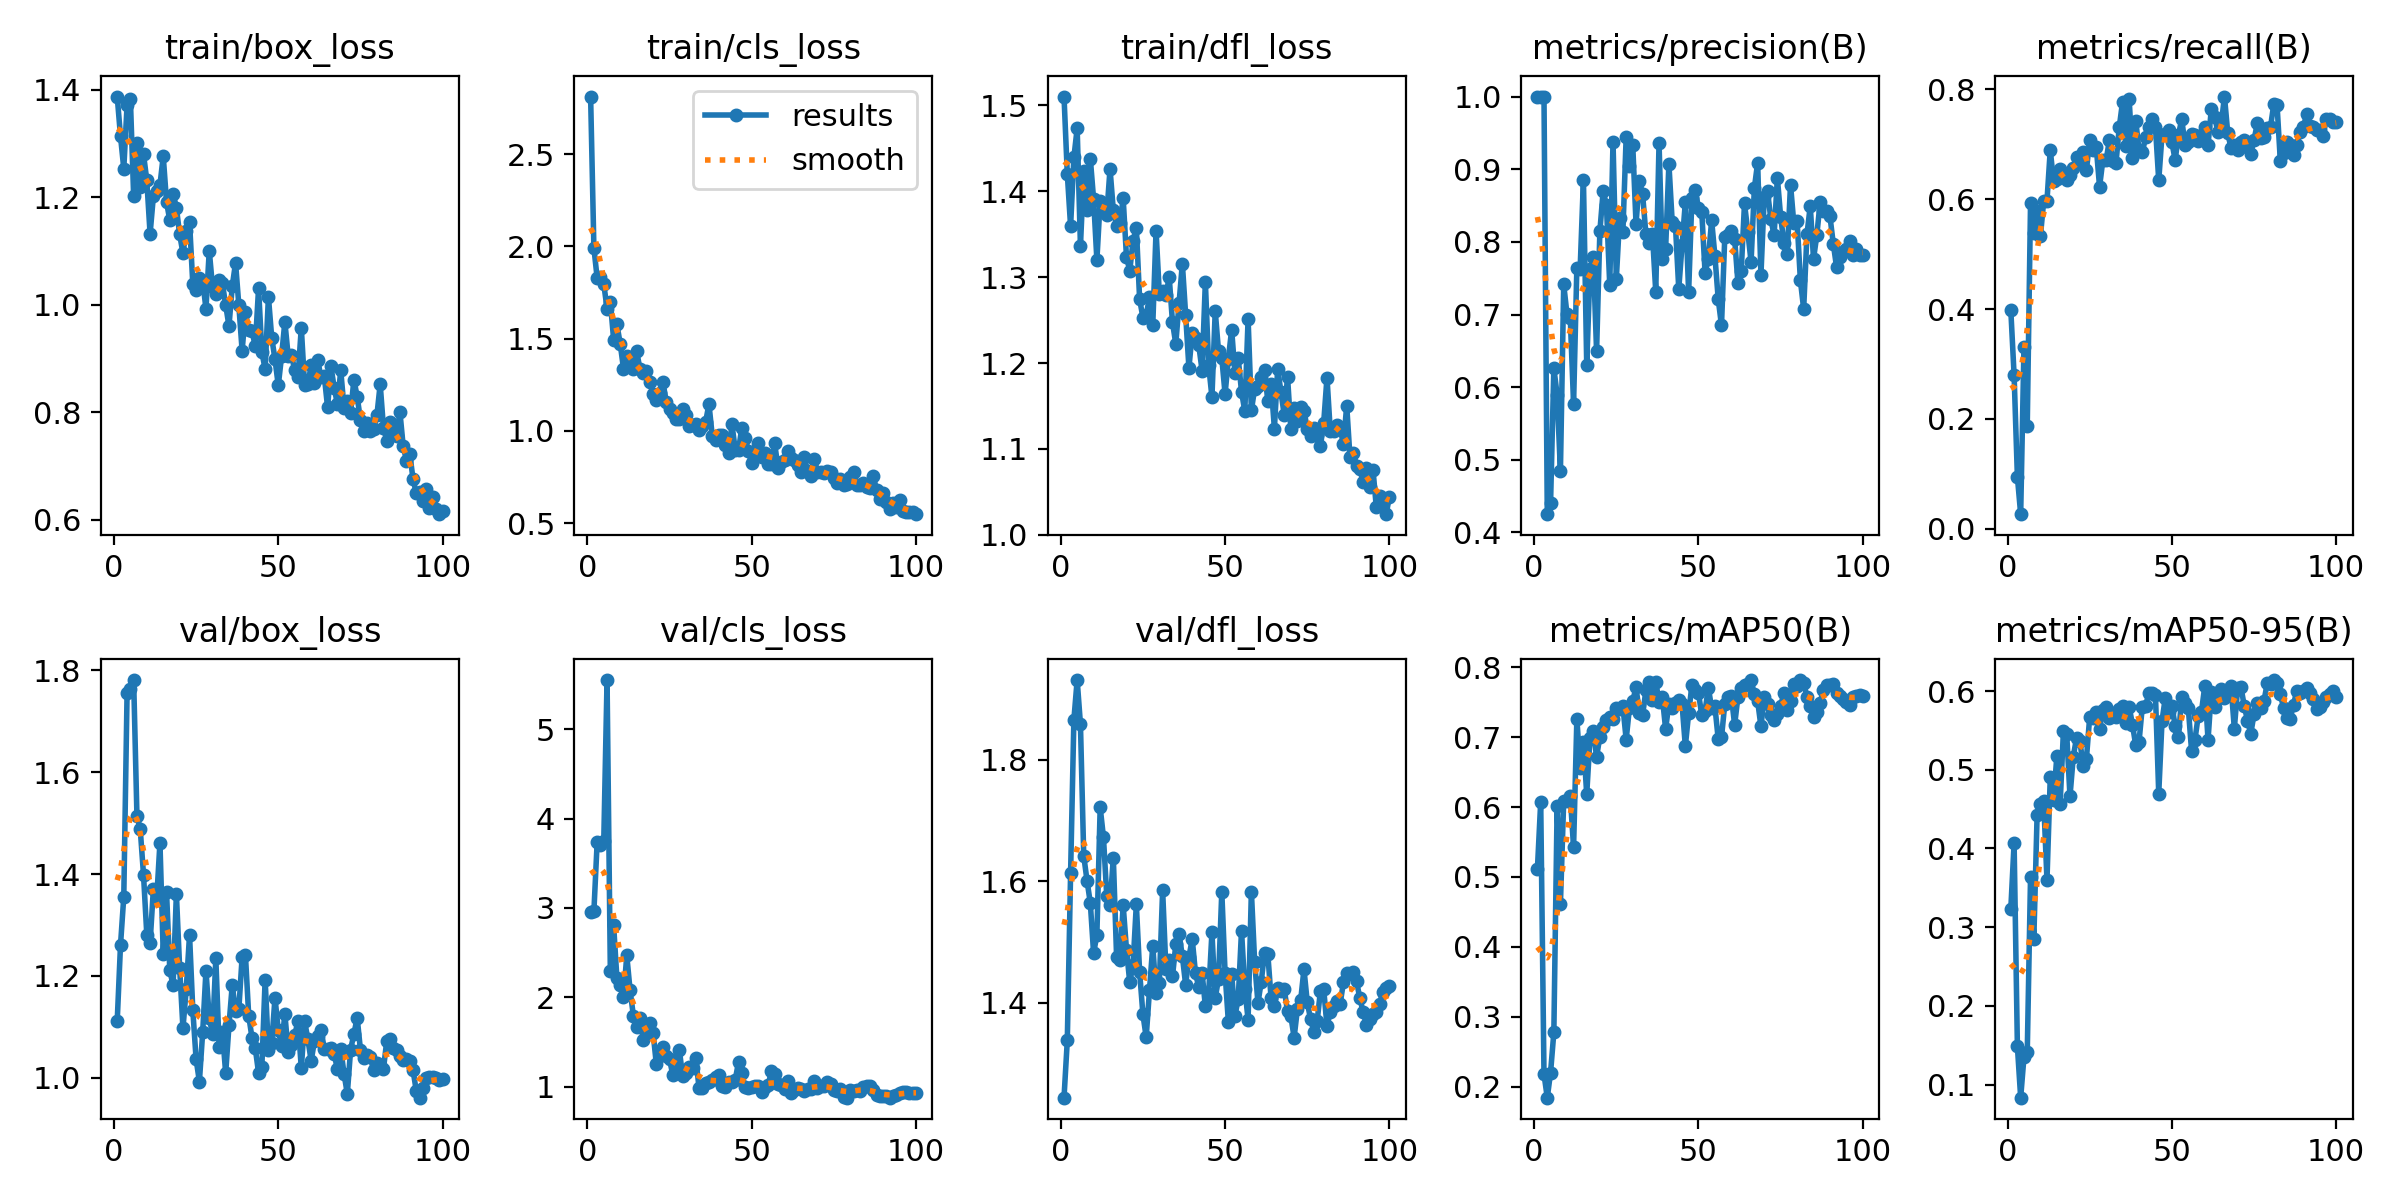

The table this chart was drawn from, first rows:
epoch, time, train/box_loss, train/cls_loss, train/dfl_loss, metrics/precision(B), metrics/recall(B), metrics/mAP50(B), metrics/mAP50-95(B), val/box_loss, val/cls_loss, val/dfl_loss, lr/pg0, lr/pg1, lr/pg2
1, 86.31, 1.387, 2.812, 1.51, 1, 0.3978, 0.5113, 0.3233, 1.112, 2.952, 1.244, 0.0002834, 0.0002834, 0.0002834
2, 173.5, 1.313, 1.99, 1.42, 1, 0.2794, 0.6075, 0.4068, 1.261, 2.965, 1.338, 0.0005777, 0.0005777, 0.0005777
3, 255.2, 1.253, 1.827, 1.359, 1, 0.09447, 0.2182, 0.1485, 1.356, 3.743, 1.613, 0.000866, 0.000866, 0.000866
4, 338, 1.371, 1.833, 1.439, 0.4252, 0.02645, 0.1844, 0.08327, 1.756, 3.71, 1.865, 0.001148, 0.001148, 0.001148
5, 423.7, 1.383, 1.796, 1.473, 0.4404, 0.331, 0.2202, 0.1348, 1.764, 3.746, 1.931, 0.001425, 0.001425, 0.001425
6, 509.3, 1.202, 1.663, 1.337, 0.626, 0.1875, 0.2779, 0.1409, 1.781, 5.55, 1.858, 0.001584, 0.001584, 0.001584
7, 594.9, 1.301, 1.701, 1.423, 0.5895, 0.5926, 0.6019, 0.3636, 1.515, 2.29, 1.642, 0.001568, 0.001568, 0.001568
8, 676.8, 1.218, 1.495, 1.379, 0.4846, 0.5386, 0.4616, 0.2847, 1.489, 2.806, 1.601, 0.001551, 0.001551, 0.001551
9, 760.6, 1.28, 1.577, 1.438, 0.7414, 0.5787, 0.6093, 0.4429, 1.399, 2.211, 1.564, 0.001535, 0.001535, 0.001535
10, 842, 1.231, 1.472, 1.391, 0.7004, 0.5324, 0.6085, 0.4562, 1.281, 2.141, 1.482, 0.001518, 0.001518, 0.001518
11, 925.6, 1.132, 1.338, 1.32, 0.6947, 0.5964, 0.6154, 0.4606, 1.265, 2.002, 1.512, 0.001502, 0.001502, 0.001502
12, 1007, 1.202, 1.403, 1.389, 0.5768, 0.5972, 0.5423, 0.3598, 1.371, 2.468, 1.722, 0.001485, 0.001485, 0.001485
13, 1089, 1.211, 1.373, 1.382, 0.7646, 0.6898, 0.726, 0.4904, 1.35, 2.081, 1.672, 0.001469, 0.001469, 0.001469
14, 1174, 1.223, 1.336, 1.373, 0.763, 0.6326, 0.6554, 0.4614, 1.462, 1.796, 1.577, 0.001452, 0.001452, 0.001452
15, 1255, 1.276, 1.433, 1.426, 0.8856, 0.6362, 0.6936, 0.5172, 1.243, 1.663, 1.561, 0.001436, 0.001436, 0.001436
16, 1339, 1.192, 1.336, 1.378, 0.6303, 0.6551, 0.6181, 0.4565, 1.366, 1.771, 1.639, 0.001419, 0.001419, 0.001419
17, 1420, 1.157, 1.315, 1.36, 0.7631, 0.6462, 0.6989, 0.5489, 1.211, 1.527, 1.475, 0.001403, 0.001403, 0.001403
18, 1501, 1.207, 1.327, 1.363, 0.7793, 0.6344, 0.7093, 0.5456, 1.182, 1.631, 1.471, 0.001386, 0.001386, 0.001386
19, 1581, 1.18, 1.264, 1.392, 0.6492, 0.6435, 0.6717, 0.4662, 1.361, 1.707, 1.56, 0.00137, 0.00137, 0.00137
20, 1661, 1.131, 1.201, 1.324, 0.8147, 0.6574, 0.7009, 0.5165, 1.215, 1.606, 1.488, 0.001353, 0.001353, 0.001353
21, 1743, 1.096, 1.169, 1.308, 0.8701, 0.6777, 0.7147, 0.5409, 1.097, 1.249, 1.434, 0.001337, 0.001337, 0.001337
22, 1823, 1.138, 1.208, 1.342, 0.8502, 0.6696, 0.7242, 0.537, 1.174, 1.363, 1.463, 0.00132, 0.00132, 0.00132
23, 1904, 1.154, 1.267, 1.358, 0.7409, 0.6852, 0.7292, 0.5052, 1.281, 1.447, 1.562, 0.001304, 0.001304, 0.001304
24, 1987, 1.038, 1.157, 1.274, 0.9381, 0.6528, 0.7253, 0.5142, 1.133, 1.348, 1.451, 0.001287, 0.001287, 0.001287
25, 2068, 1.027, 1.119, 1.253, 0.749, 0.7083, 0.741, 0.5673, 1.036, 1.308, 1.381, 0.001271, 0.001271, 0.001271
26, 2147, 1.051, 1.096, 1.256, 0.8324, 0.6898, 0.7404, 0.566, 0.9925, 1.132, 1.344, 0.001254, 0.001254, 0.001254
27, 2227, 1.044, 1.066, 1.277, 0.8136, 0.6945, 0.7442, 0.5738, 1.089, 1.241, 1.421, 0.001238, 0.001238, 0.001238
28, 2310, 0.9926, 1.065, 1.244, 0.9445, 0.6227, 0.6966, 0.5522, 1.211, 1.408, 1.494, 0.001221, 0.001221, 0.001221
29, 2390, 1.101, 1.121, 1.354, 0.9039, 0.6713, 0.742, 0.576, 1.117, 1.115, 1.417, 0.001205, 0.001205, 0.001205
30, 2470, 1.033, 1.086, 1.28, 0.9335, 0.6713, 0.7516, 0.5793, 1.086, 1.148, 1.433, 0.001188, 0.001188, 0.001188
31, 2550, 1.02, 1.029, 1.284, 0.8248, 0.7083, 0.7712, 0.5663, 1.235, 1.218, 1.585, 0.001172, 0.001172, 0.001172
32, 2634, 1.046, 1.032, 1.279, 0.8844, 0.669, 0.7348, 0.5725, 1.06, 1.207, 1.456, 0.001155, 0.001155, 0.001155
33, 2711, 1.039, 1.036, 1.3, 0.8656, 0.6667, 0.7316, 0.5672, 1.09, 1.316, 1.471, 0.001139, 0.001139, 0.001139
34, 2793, 0.9994, 1.004, 1.247, 0.8108, 0.7315, 0.7669, 0.5773, 1.009, 0.9815, 1.444, 0.001122, 0.001122, 0.001122
35, 2875, 0.9602, 1.029, 1.222, 0.7981, 0.7778, 0.7782, 0.5808, 1.103, 0.9804, 1.496, 0.001106, 0.001106, 0.001106
36, 2958, 1.034, 1.05, 1.27, 0.8102, 0.6964, 0.7534, 0.56, 1.182, 1.045, 1.513, 0.001089, 0.001089, 0.001089
37, 3038, 1.078, 1.145, 1.316, 0.7314, 0.7825, 0.7794, 0.5802, 1.13, 1.057, 1.477, 0.001073, 0.001073, 0.001073
38, 3118, 0.9987, 0.9743, 1.256, 0.9361, 0.6759, 0.7508, 0.5575, 1.135, 1.071, 1.43, 0.001056, 0.001056, 0.001056
39, 3201, 0.9146, 0.9488, 1.194, 0.7765, 0.7432, 0.7572, 0.5312, 1.237, 1.113, 1.475, 0.00104, 0.00104, 0.00104
40, 3278, 0.9859, 0.9764, 1.235, 0.7901, 0.6898, 0.7117, 0.5354, 1.242, 1.129, 1.505, 0.001023, 0.001023, 0.001023
41, 3361, 0.9526, 0.9805, 1.229, 0.9074, 0.6852, 0.7477, 0.5802, 1.122, 1.006, 1.449, 0.001007, 0.001007, 0.001007
42, 3443, 0.9505, 0.9236, 1.221, 0.8277, 0.713, 0.7413, 0.5816, 1.078, 0.9982, 1.426, 0.0009904, 0.0009904, 0.0009904
43, 3523, 0.9233, 0.8815, 1.191, 0.822, 0.7315, 0.7495, 0.597, 1.058, 1.056, 1.45, 0.0009739, 0.0009739, 0.0009739
44, 3607, 1.03, 1.036, 1.295, 0.7351, 0.7454, 0.7525, 0.597, 1.01, 1.052, 1.395, 0.0009574, 0.0009574, 0.0009574
45, 3687, 0.9117, 0.8974, 1.197, 0.7961, 0.7315, 0.7474, 0.5956, 1.022, 1.078, 1.415, 0.0009409, 0.0009409, 0.0009409
46, 3769, 0.8805, 0.8967, 1.16, 0.8544, 0.6343, 0.6869, 0.4697, 1.193, 1.278, 1.516, 0.0009244, 0.0009244, 0.0009244
47, 3849, 1.015, 1.018, 1.261, 0.7305, 0.7176, 0.7338, 0.5622, 1.054, 1.15, 1.409, 0.0009078, 0.0009078, 0.0009078
48, 3932, 0.939, 0.9636, 1.214, 0.8607, 0.7187, 0.774, 0.5916, 1.069, 0.9911, 1.439, 0.0008913, 0.0008913, 0.0008913
49, 4015, 0.8983, 0.8906, 1.206, 0.872, 0.7268, 0.7667, 0.574, 1.157, 0.9858, 1.583, 0.0008748, 0.0008748, 0.0008748
50, 4096, 0.8498, 0.8236, 1.164, 0.8464, 0.7037, 0.7632, 0.581, 1.093, 1, 1.449, 0.0008583, 0.0008583, 0.0008583
51, 4177, 0.9043, 0.8831, 1.205, 0.8412, 0.6713, 0.7312, 0.556, 1.062, 1.004, 1.369, 0.0008418, 0.0008418, 0.0008418
52, 4259, 0.9683, 0.9344, 1.239, 0.7578, 0.7176, 0.7374, 0.5415, 1.126, 1.003, 1.447, 0.0008253, 0.0008253, 0.0008253
53, 4339, 0.9053, 0.8605, 1.188, 0.7764, 0.7454, 0.7704, 0.5928, 1.051, 0.9446, 1.379, 0.0008088, 0.0008088, 0.0008088
54, 4422, 0.9072, 0.8813, 1.205, 0.8296, 0.6991, 0.7417, 0.5848, 1.064, 0.9945, 1.407, 0.0007923, 0.0007923, 0.0007923
55, 4506, 0.8777, 0.8193, 1.167, 0.7805, 0.7037, 0.7438, 0.5779, 1.084, 1.016, 1.519, 0.0007758, 0.0007758, 0.0007758
56, 4593, 0.8662, 0.8198, 1.144, 0.7213, 0.719, 0.6973, 0.5237, 1.111, 1.171, 1.423, 0.0007593, 0.0007593, 0.0007593
57, 4679, 0.9574, 0.9321, 1.251, 0.685, 0.7176, 0.6996, 0.5375, 1.018, 1.138, 1.373, 0.0007428, 0.0007428, 0.0007428
58, 4760, 0.8505, 0.801, 1.145, 0.8068, 0.7055, 0.7473, 0.5682, 1.111, 1.025, 1.583, 0.0007263, 0.0007263, 0.0007263
59, 4844, 0.8524, 0.8313, 1.17, 0.8098, 0.713, 0.7573, 0.5739, 1.076, 1.022, 1.467, 0.0007098, 0.0007098, 0.0007098
60, 4924, 0.887, 0.8445, 1.173, 0.815, 0.7315, 0.7584, 0.606, 1.033, 0.9715, 1.4, 0.0006933, 0.0006933, 0.0006933
... 40 more rows
